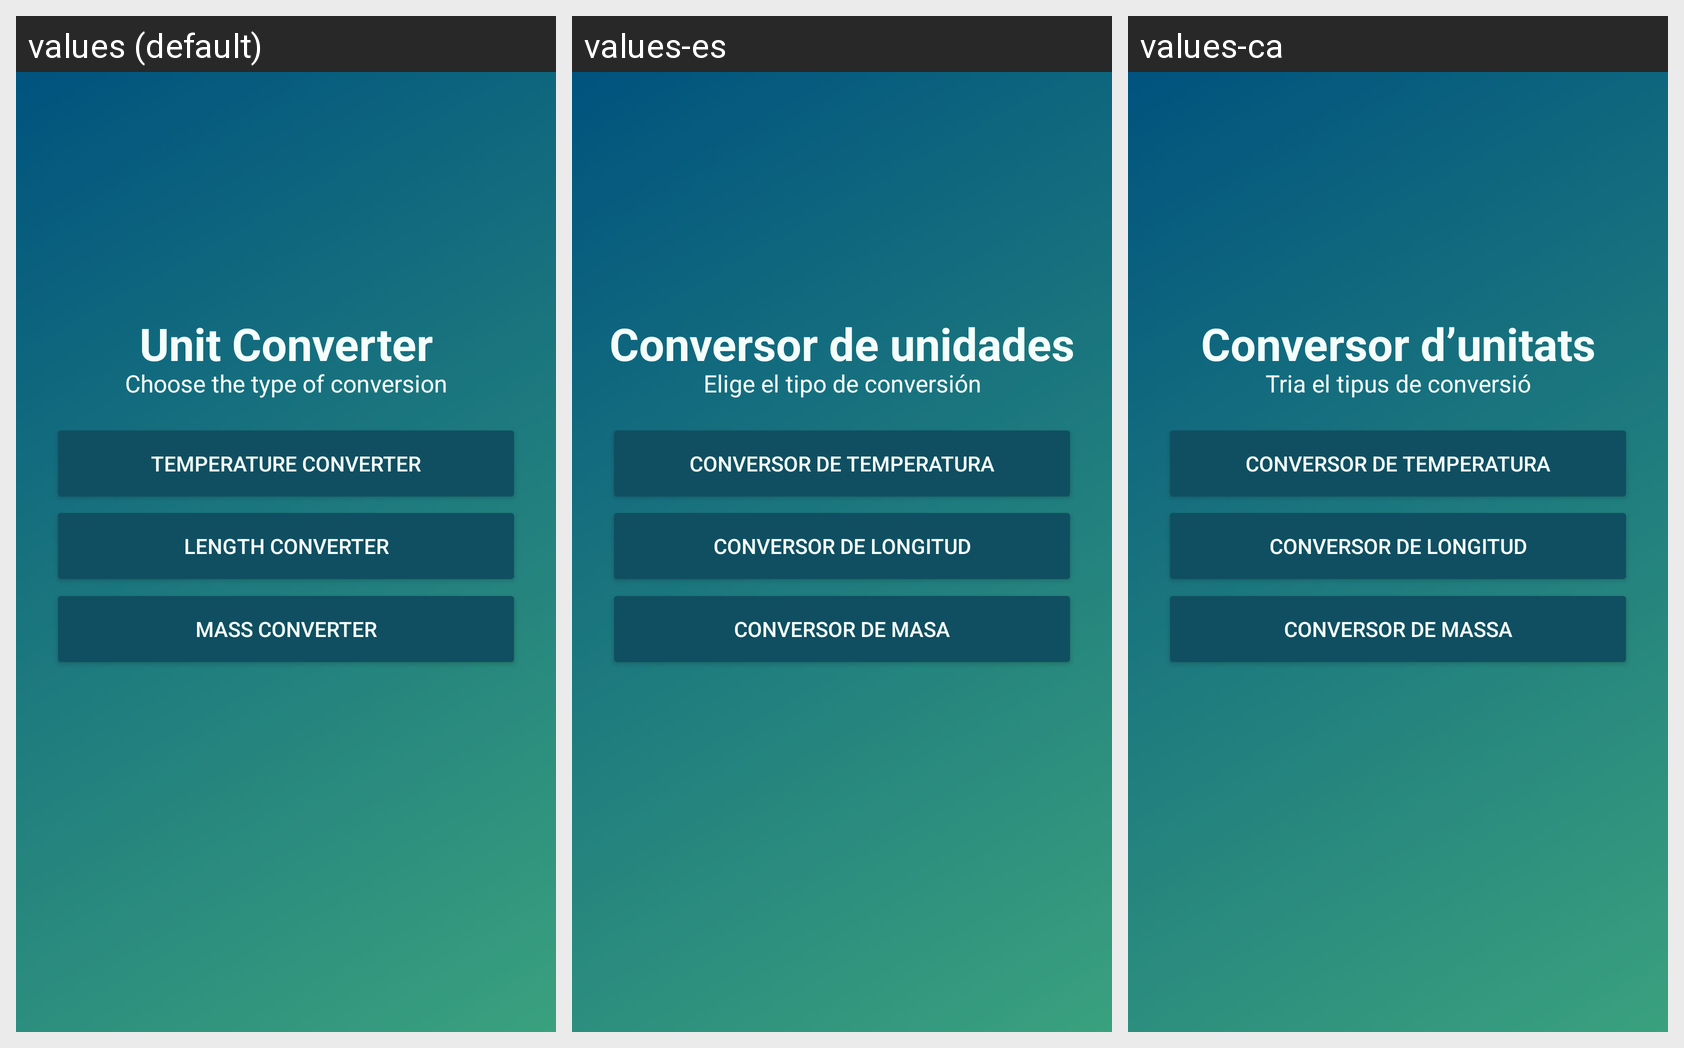

This grid shows one Android layout under several languages. Give, for every string resource on the screen, its name, the default text and each shown locale's text.
Android screen res/layout/activity_main.xml rendered under 3 locales, left to right: values (default), values-es, values-ca. Device: Nexus 5 (rendered at 1080×1920; each locale shown at half size, 540×960, under a caption strip naming it); theme Theme.Pt2_Xia_Yiou.
Strings drawn on this screen, with the default value and each locale's value (text and hints the layout hard-codes, and strings that could not be matched under every locale, appear in the picture but are not listed):

main_title
  values: Unit Converter
  values-es: Conversor de unidades
  values-ca: Conversor d’unitats

main_subtitle
  values: Choose the type of conversion
  values-es: Elige el tipo de conversión
  values-ca: Tria el tipus de conversió

temperature_converter
  values: Temperature Converter
  values-es: Conversor de temperatura
  values-ca: Conversor de temperatura

length_converter
  values: Length Converter
  values-es: Conversor de longitud
  values-ca: Conversor de longitud

weight_converter
  values: Mass Converter
  values-es: Conversor de masa
  values-ca: Conversor de massa
